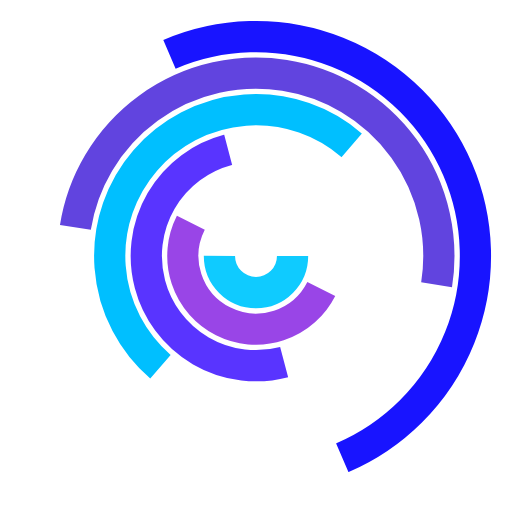
t = 0.00 s
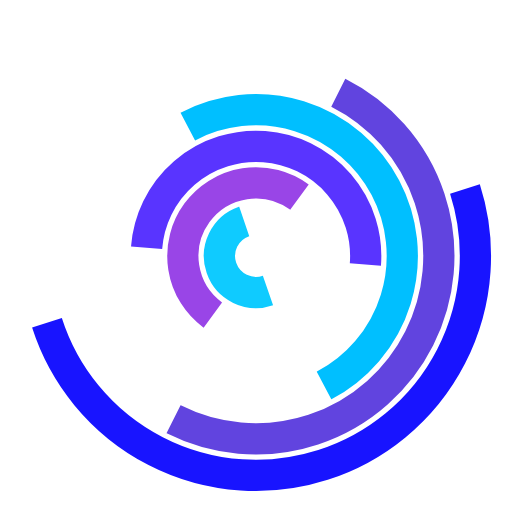
t = 0.22 s
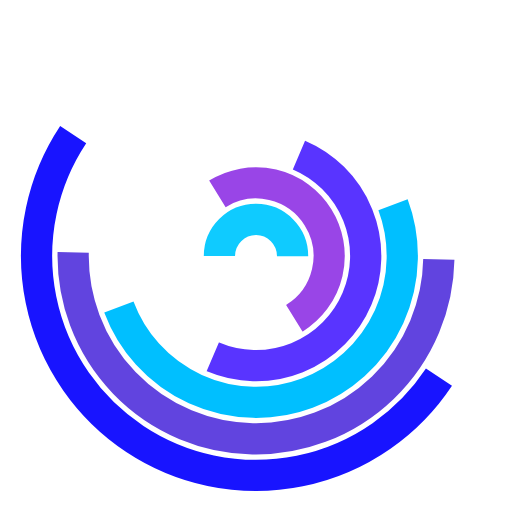
t = 0.44 s
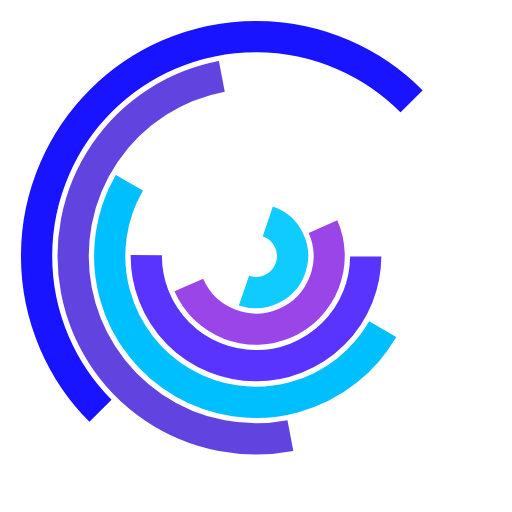
t = 0.65 s

The animated SVG that drew these frames (rendered in a browser with its animation timeline set to each time). Animation: 6 SMIL elements (animateTransform=6); one cycle of 0.87 s, repeats indefinitely.

<?xml version="1.0" encoding="utf-8"?>
<svg xmlns="http://www.w3.org/2000/svg" xmlns:xlink="http://www.w3.org/1999/xlink" style="margin: auto; background: none; display: block; shape-rendering: auto;" width="200px" height="200px" viewBox="0 0 100 100" preserveAspectRatio="xMidYMid">
<g transform="translate(50,50)"><circle cx="0" cy="0" r="7.142857142857143" fill="none" stroke="#0fcbff" stroke-width="6.1" stroke-dasharray="22.43994752564138 22.43994752564138">
<animateTransform attributeName="transform" type="rotate" values="0 0 0;360 0 0" times="0;1" dur="0.8695652173913042s" calcMode="spline" keySplines="0.2 0 0.8 1" begin="0" repeatCount="indefinite"></animateTransform>
</circle><circle cx="0" cy="0" r="14.285714285714286" fill="none" stroke="#9945e7" stroke-width="6.1" stroke-dasharray="44.87989505128276 44.87989505128276">
<animateTransform attributeName="transform" type="rotate" values="0 0 0;360 0 0" times="0;1" dur="0.8695652173913042s" calcMode="spline" keySplines="0.2 0 0.8 1" begin="-0.11304347826086956" repeatCount="indefinite"></animateTransform>
</circle><circle cx="0" cy="0" r="21.428571428571427" fill="none" stroke="#5934ff" stroke-width="6.1" stroke-dasharray="67.31984257692413 67.31984257692413">
<animateTransform attributeName="transform" type="rotate" values="0 0 0;360 0 0" times="0;1" dur="0.8695652173913042s" calcMode="spline" keySplines="0.2 0 0.8 1" begin="-0.22608695652173913" repeatCount="indefinite"></animateTransform>
</circle><circle cx="0" cy="0" r="28.571428571428573" fill="none" stroke="#00bfff" stroke-width="6.1" stroke-dasharray="89.75979010256552 89.75979010256552">
<animateTransform attributeName="transform" type="rotate" values="0 0 0;360 0 0" times="0;1" dur="0.8695652173913042s" calcMode="spline" keySplines="0.2 0 0.8 1" begin="-0.3391304347826087" repeatCount="indefinite"></animateTransform>
</circle><circle cx="0" cy="0" r="35.714285714285715" fill="none" stroke="#6144df" stroke-width="6.1" stroke-dasharray="112.1997376282069 112.1997376282069">
<animateTransform attributeName="transform" type="rotate" values="0 0 0;360 0 0" times="0;1" dur="0.8695652173913042s" calcMode="spline" keySplines="0.2 0 0.8 1" begin="-0.45217391304347826" repeatCount="indefinite"></animateTransform>
</circle><circle cx="0" cy="0" r="42.857142857142854" fill="none" stroke="#1814ff" stroke-width="6.1" stroke-dasharray="134.63968515384826 134.63968515384826">
<animateTransform attributeName="transform" type="rotate" values="0 0 0;360 0 0" times="0;1" dur="0.8695652173913042s" calcMode="spline" keySplines="0.2 0 0.8 1" begin="-0.5652173913043479" repeatCount="indefinite"></animateTransform>
</circle></g>
<!-- [ldio] generated by https://loading.io/ --></svg>